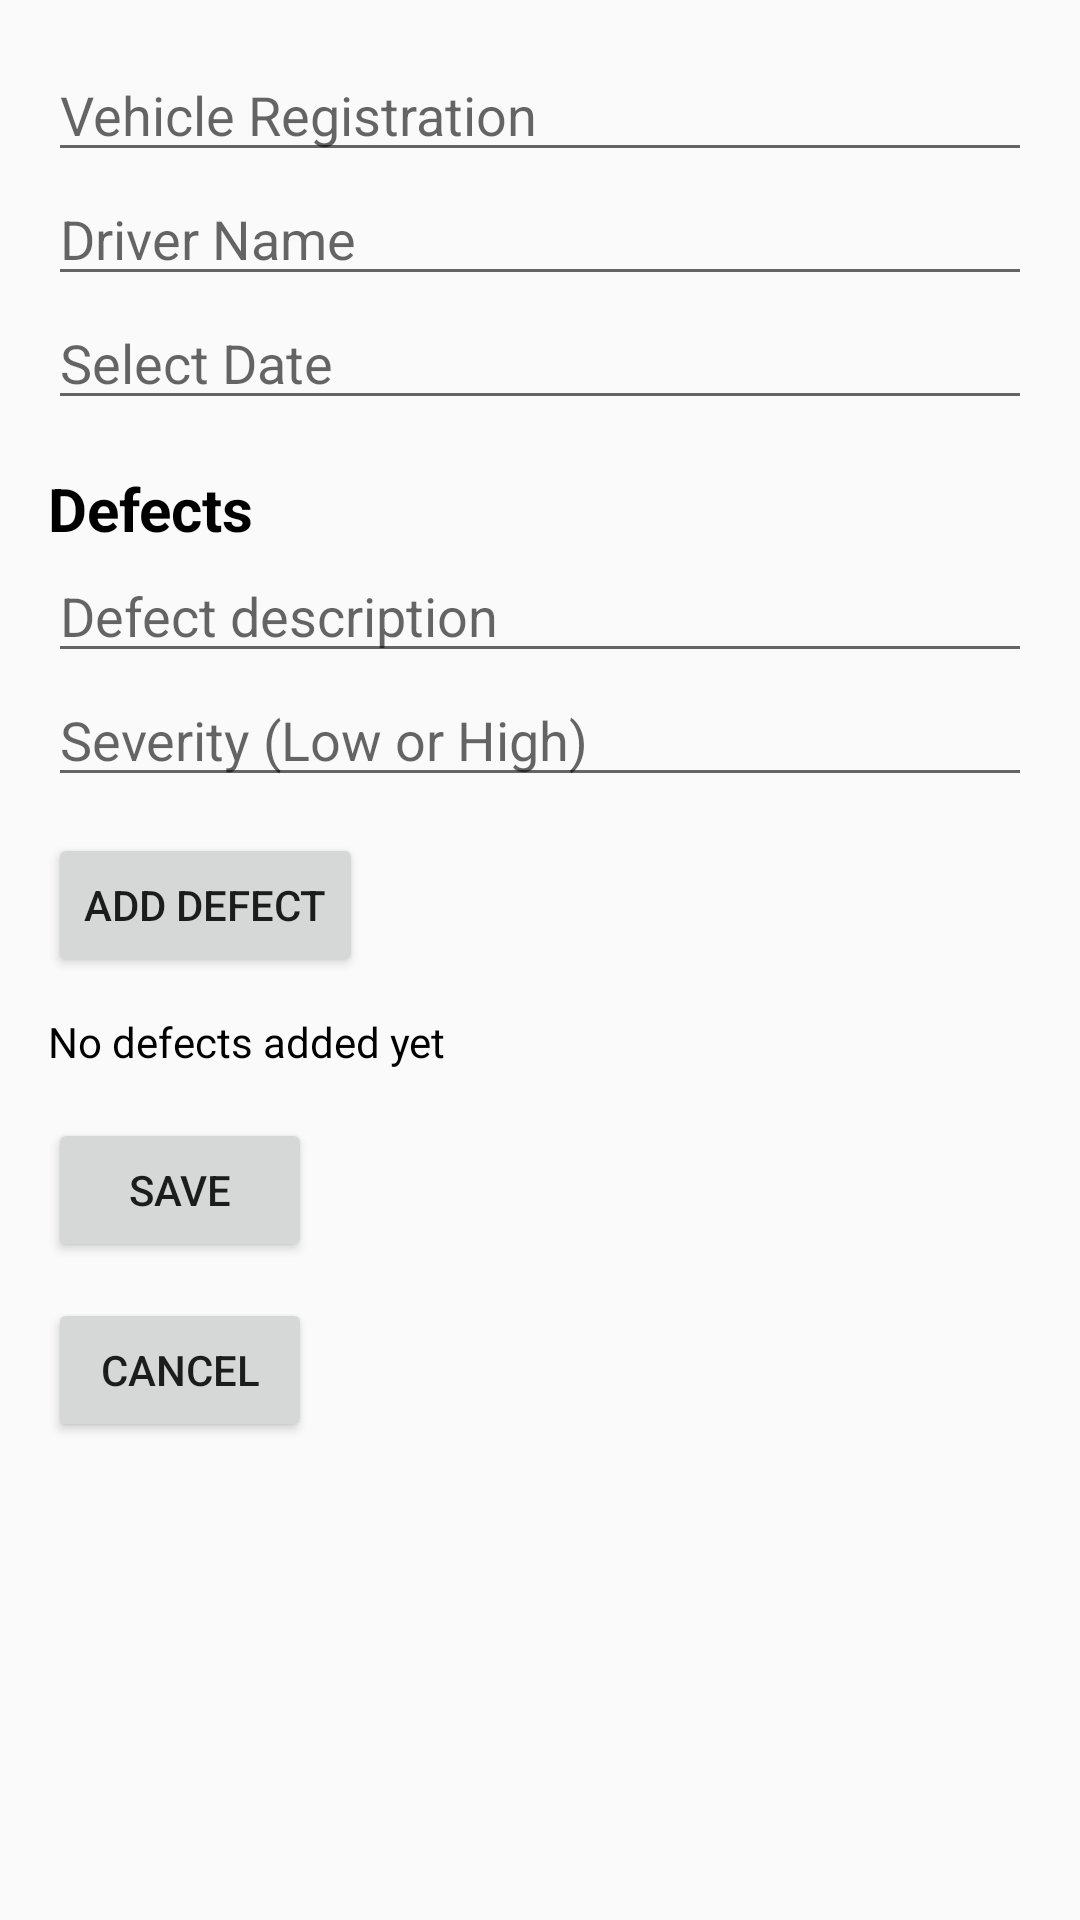

Produce the Android XML layout that renders to this screen, including the resource entries it uses.
<!-- AndroidManifest.xml: application theme Theme.Part2 -->
<!-- res/layout/activity_add_check.xml -->
<?xml version="1.0" encoding="utf-8"?>
<ScrollView xmlns:android="http://schemas.android.com/apk/res/android"
    android:layout_width="match_parent"
    android:layout_height="match_parent">

    <LinearLayout
        android:layout_width="match_parent"
        android:layout_height="wrap_content"
        android:orientation="vertical"
        android:padding="16dp">

        <EditText
            android:id="@+id/editVehicleReg"
            android:layout_width="match_parent"
            android:layout_height="wrap_content"
            android:hint="Vehicle Registration" />

        <EditText
            android:id="@+id/editDriverName"
            android:layout_width="match_parent"
            android:layout_height="wrap_content"
            android:hint="Driver Name" />

        <EditText
            android:id="@+id/editDate"
            android:layout_width="match_parent"
            android:layout_height="wrap_content"
            android:clickable="true"
            android:focusable="false"
            android:hint="Select Date" />

        <TextView
            android:id="@+id/textAddDefectsHeading"
            android:layout_width="match_parent"
            android:layout_height="wrap_content"
            android:layout_marginTop="16dp"
            android:text="Defects"
            android:textColor="@android:color/black"
            android:textSize="20sp"
            android:textStyle="bold" />

        <EditText
            android:id="@+id/editDefectDescription"
            android:layout_width="match_parent"
            android:layout_height="wrap_content"
            android:hint="Defect description" />

        <EditText
            android:id="@+id/editDefectSeverity"
            android:layout_width="match_parent"
            android:layout_height="wrap_content"
            android:hint="Severity (Low or High)" />

        <Button
            android:id="@+id/buttonAddDefect"
            android:layout_width="wrap_content"
            android:layout_height="wrap_content"
            android:layout_marginTop="12dp"
            android:text="Add Defect" />

        <TextView
            android:id="@+id/textDefectList"
            android:layout_width="match_parent"
            android:layout_height="wrap_content"
            android:layout_marginTop="12dp"
            android:text="No defects added yet"
            android:textColor="@android:color/black" />

        <Button
            android:id="@+id/buttonSaveCheck"
            android:layout_width="wrap_content"
            android:layout_height="wrap_content"
            android:layout_marginTop="16dp"
            android:text="Save" />

        <Button
            android:id="@+id/buttonCancel"
            android:layout_width="wrap_content"
            android:layout_height="wrap_content"
            android:layout_marginTop="12dp"
            android:text="Cancel" />
    </LinearLayout>
</ScrollView>
<!-- resources referenced by this layout -->
<resources>
  <style name="Theme.Part2" parent="Base.Theme.Part2" />
  <style name="Base.Theme.Part2" parent="Theme.AppCompat.Light.DarkActionBar">
      </style>
</resources>
